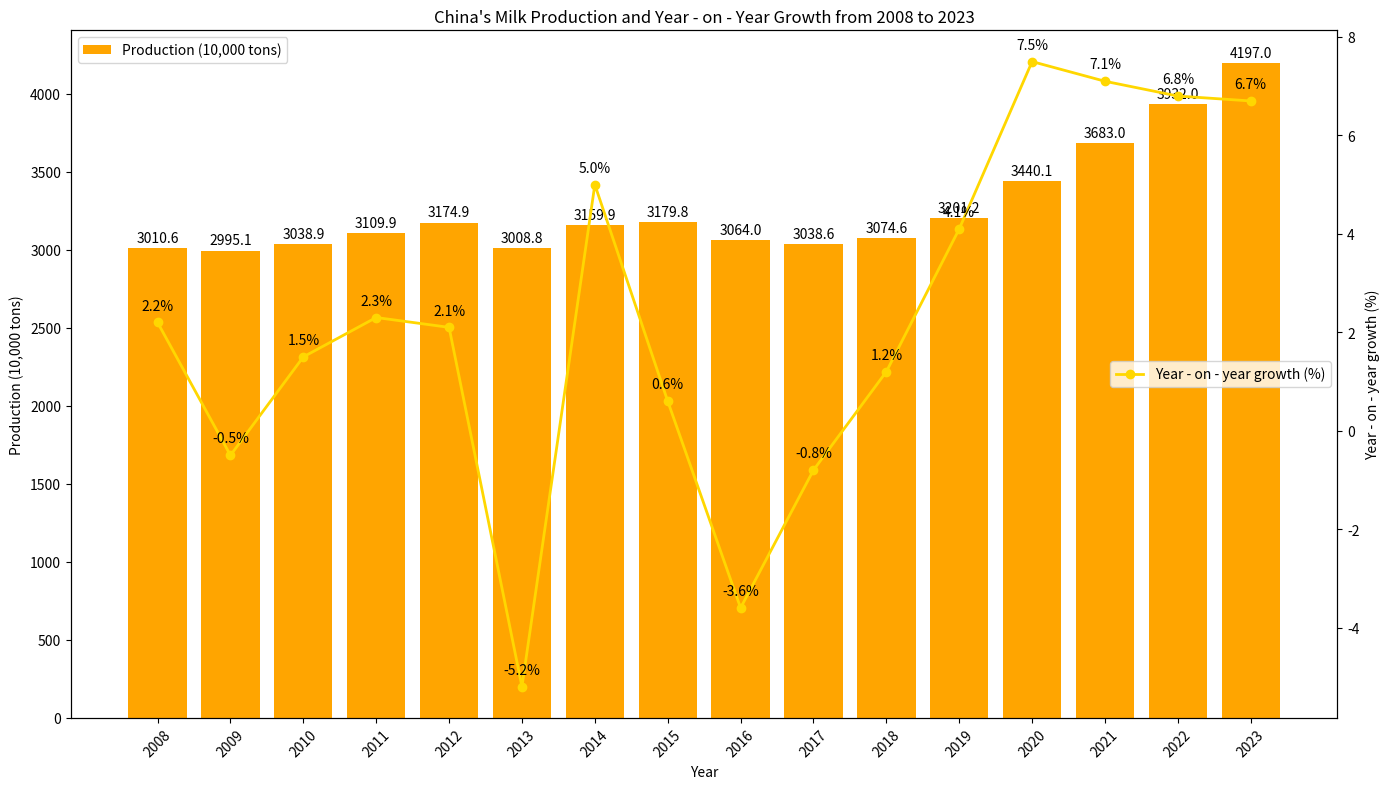

Write Python code to recreate this figure.
import matplotlib.pyplot as plt
import numpy as np

# Data
years = ["2008", "2009", "2010", "2011", "2012", "2013", "2014", "2015", "2016", "2017", "2018", "2019", "2020", "2021", "2022", "2023"]
production = [3010.6, 2995.1, 3038.9, 3109.9, 3174.9, 3008.8, 3159.9, 3179.8, 3064.0, 3038.6, 3074.6, 3201.2, 3440.1, 3683.0, 3932.0, 4197.0]
growth_rate = [2.2, -0.5, 1.5, 2.3, 2.1, -5.2, 5.0, 0.6, -3.6, -0.8, 1.2, 4.1, 7.5, 7.1, 6.8, 6.7]

x = np.arange(len(years))

fig, ax1 = plt.subplots(figsize=(14, 8))

# Plot the production bar chart
ax1.bar(x, production, color='orange', label='Production (10,000 tons)')
ax1.set_ylabel('Production (10,000 tons)')
ax1.set_xlabel('Year')
ax1.set_xticks(x)
ax1.set_xticklabels(years, rotation=45)
ax1.legend(loc='upper left')

# Create a secondary y - axis and plot the growth rate line chart
ax2 = ax1.twinx()
ax2.plot(x, growth_rate, marker='o', color='gold', label='Year - on - year growth (%)', linewidth=2)
ax2.set_ylabel('Year - on - year growth (%)')
ax2.legend(loc='center right')

# Add production value annotations
for i, prod in enumerate(production):
    ax1.text(i, prod + 20, f'{prod}', ha='center', va='bottom')

# Add growth rate value annotations
for i, rate in enumerate(growth_rate):
    ax2.text(i, rate + 0.2, f'{rate}%', ha='center', va='bottom')

ax1.set_title('China\'s Milk Production and Year - on - Year Growth from 2008 to 2023')

plt.tight_layout()
plt.show()
